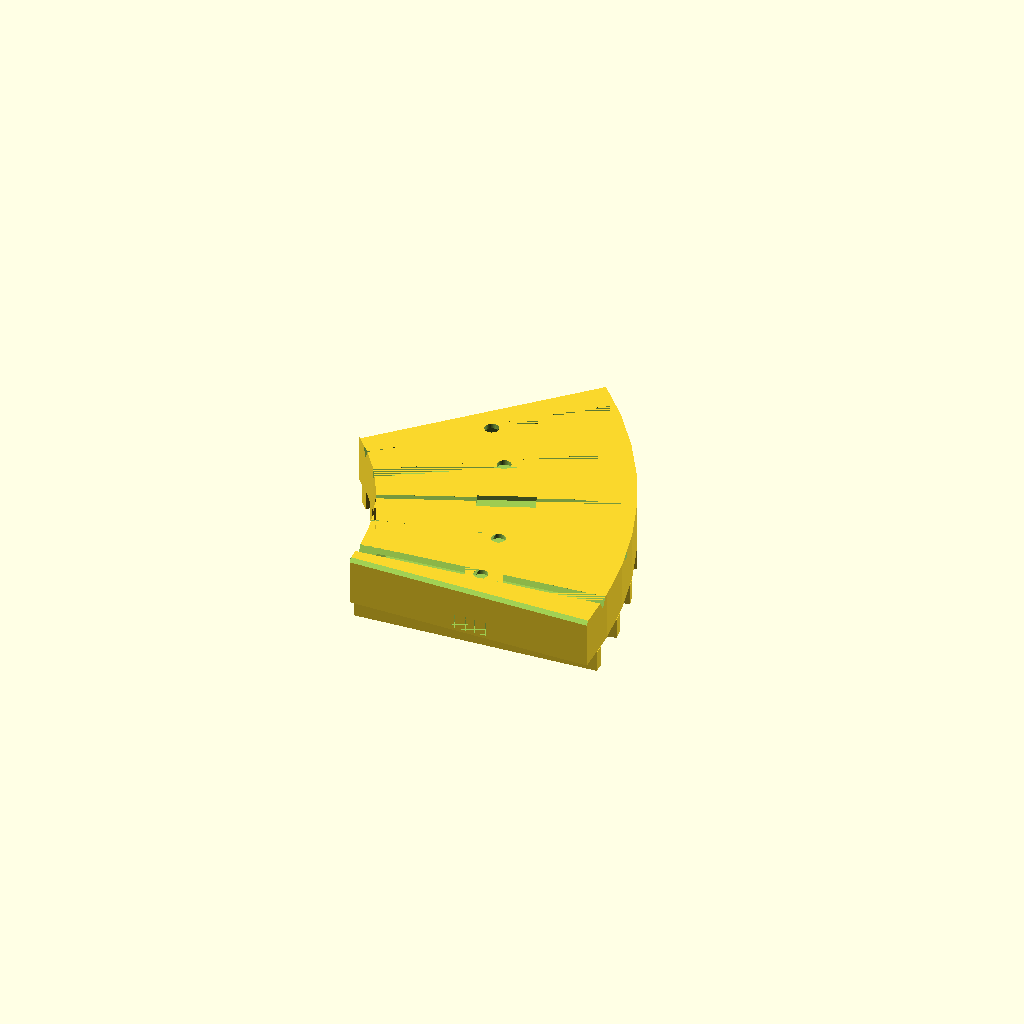
Cell 1 — every parameter at its default value.
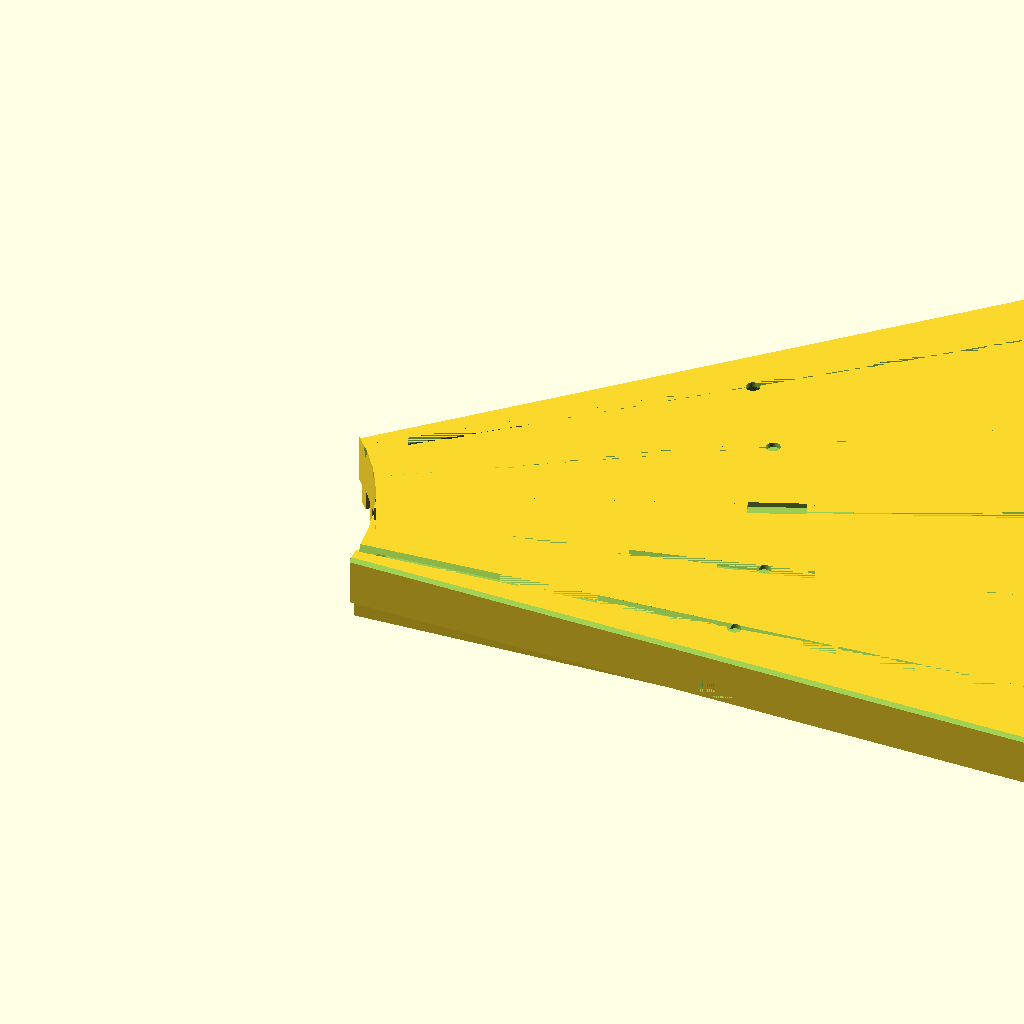
Cell 2 — OR set to 290, the other parameters unchanged.
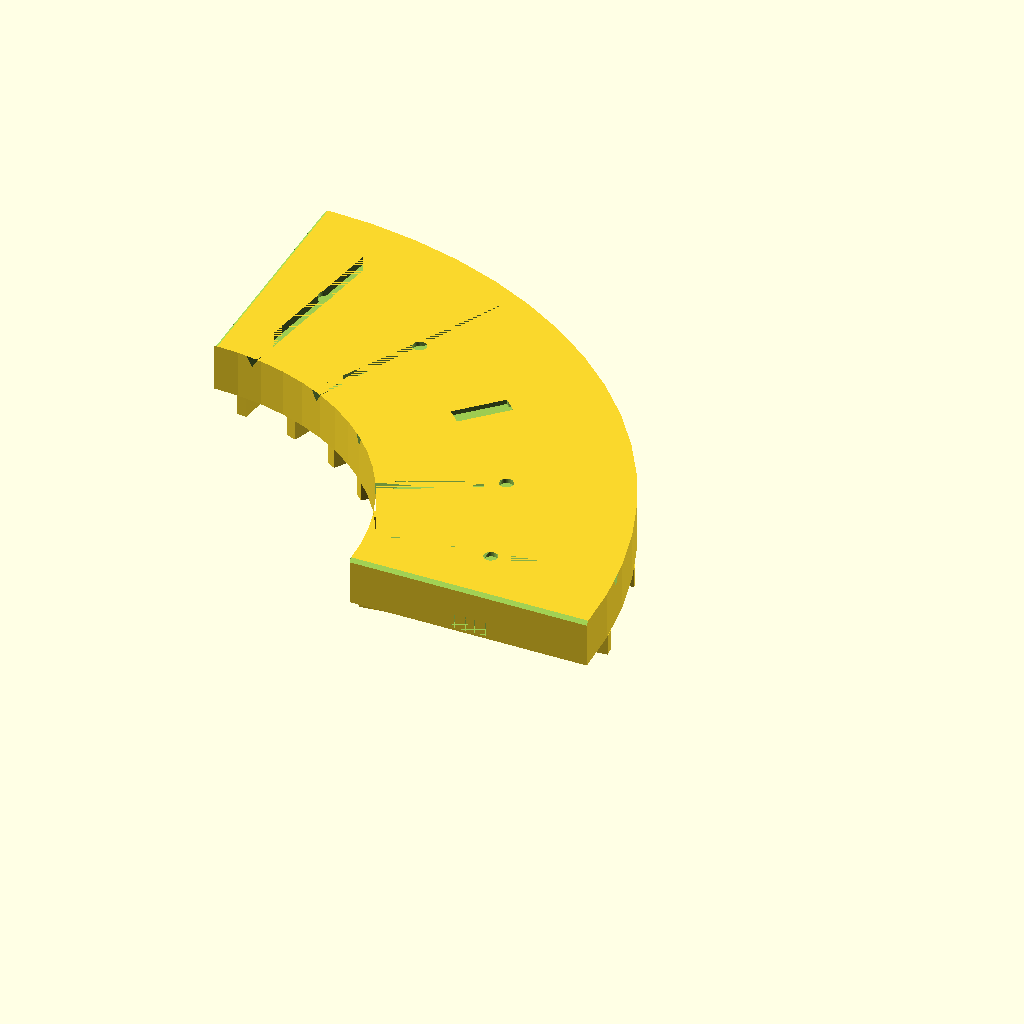
Cell 3 — ANG set to 90, the other parameters unchanged.
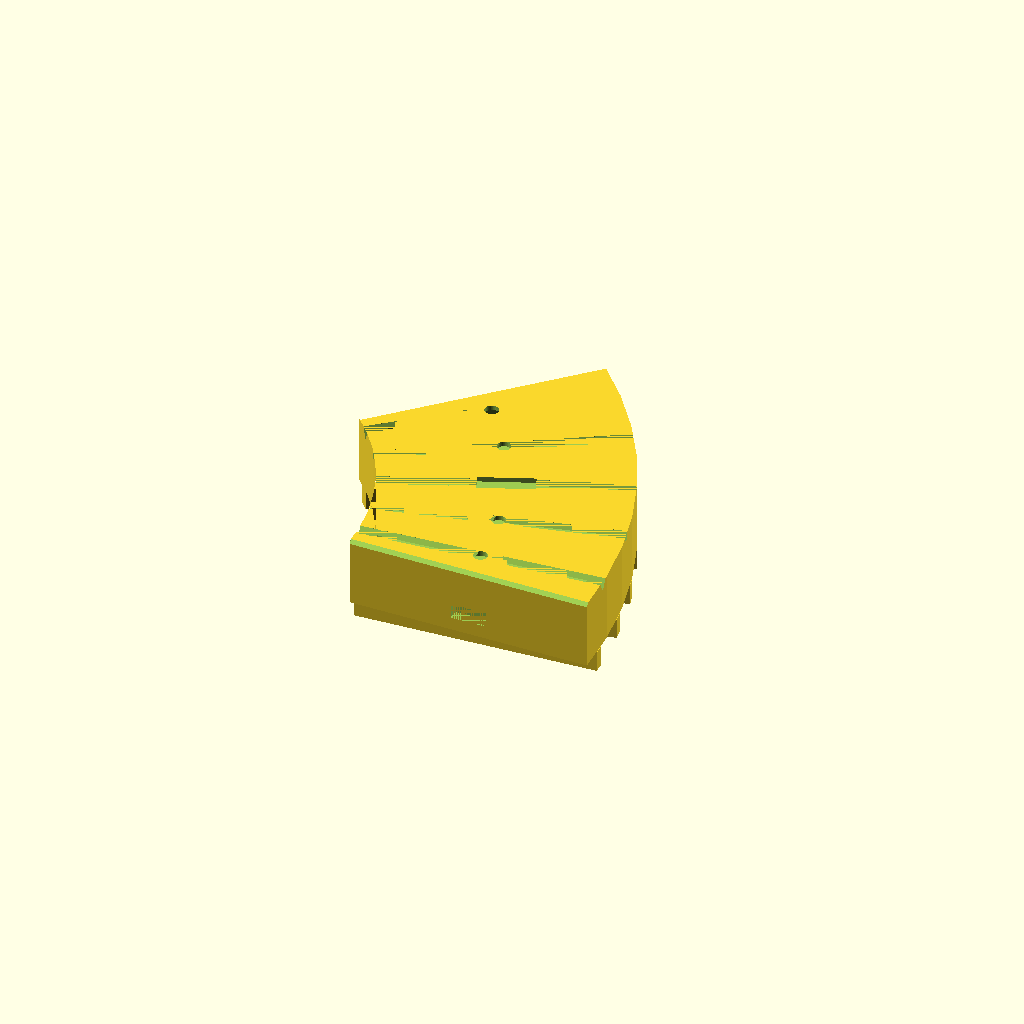
Cell 4 — BASE_H set to 12, the other parameters unchanged.
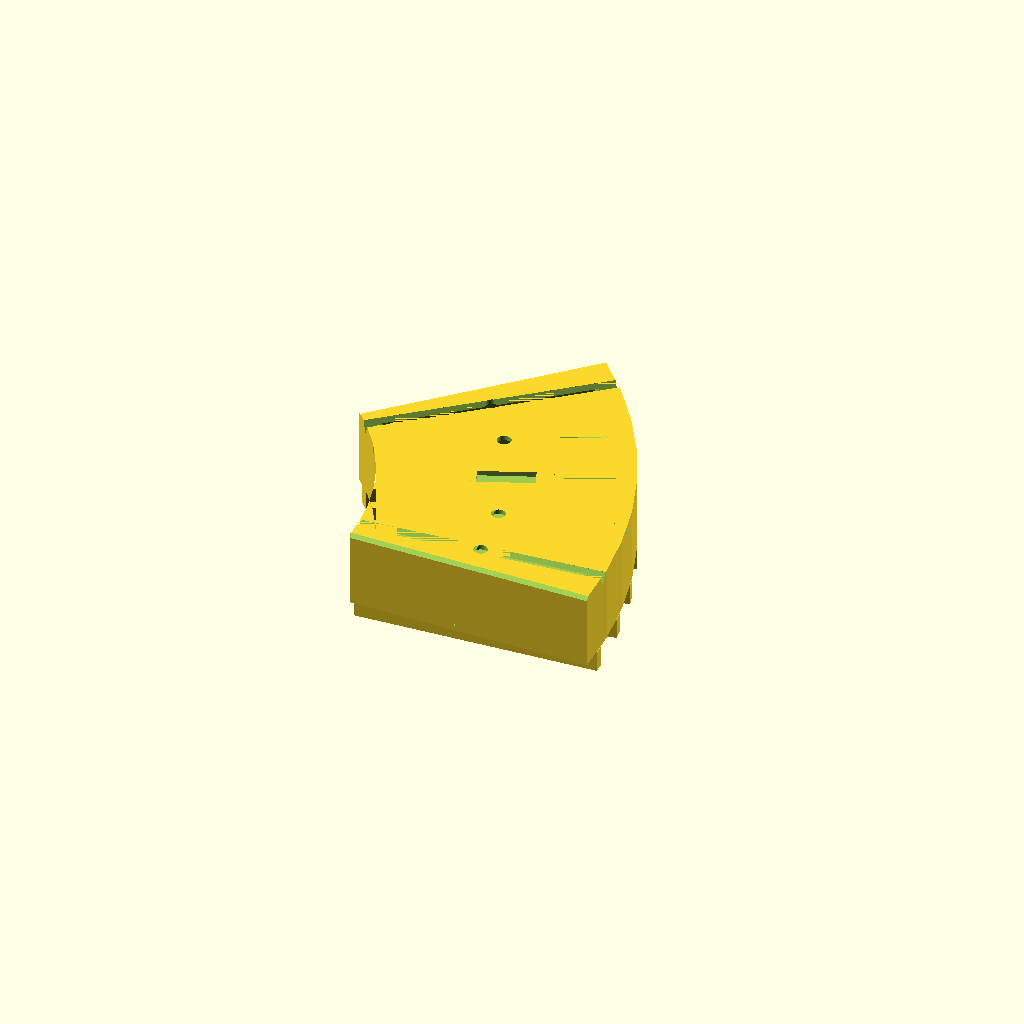
Cell 5 — FILL_H set to 16, the other parameters unchanged.
One fixed orthographic camera (rotation 55°, 0°, 25°; colour scheme Cornfield) for every cell.
The OpenSCAD source (engn676/3d_print/cowpad_tile_arc.scad):
// ═══════════════════════════════════════════════════════════════════════
//  CowPad — Arc Tile  ·  Demo Model  ·  1:8 Scale
//  ENGN676 Agricultural Engineering  ·  Lincoln University  ·  2026
//  Designer: Yu Zhou  ·  Supervisor: Majeed Safa
//
//  Real: 600mm pad width · 45° sector · 50mm thick (Hynds 1100L trough)
//  This: 70mm pad width  · 45° sector · 13mm thick + 4mm ribs = 17mm total
//
//  ► PRINT 2 COPIES of this file
//  ► Orientation : flat face DOWN (ribs stand on build plate)
//  ► Layer height : 0.2mm
//  ► Infill       : 20% gyroid
//  ► Supports     : NONE
//  ► Material     : PLA
//  ► Est. time    : ~2 hr per tile
//
//  SNAP CONNECTORS:
//    Each tile has a MALE TAB on its +45° radial edge
//    and a FEMALE SLOT on its 0° radial edge.
//    Press tiles together edge-to-edge → tab clicks into slot.
//    Pull apart to separate.
// ═══════════════════════════════════════════════════════════════════════

$fn = 64;

// ── Radii ────────────────────────────────────────────────────────────────
IR = 75;   // inner radius (trough side)
OR = 145;  // outer radius (field side)
ANG = 45;  // arc degrees per tile (8 tiles = full ring)

// ── Heights ──────────────────────────────────────────────────────────────
BASE_H = 6;   // solid structural base
FILL_H = 8;   // biochar fill cavity depth (increased to fit cartridge + spring)
H      = BASE_H + FILL_H;  // = 13mm above rib plane
RIB_H  = 4;   // ribs project down from base bottom

// ── Drainage channels (top surface, radial) ──────────────────────────────
// V-groove channels — 60° included angle, self-cleaning at low flow
// Research: V-profile maintains velocity as flow drops → flushes biochar fines
N_CH  = 5;    // number of radial V-grooves
CH_W  = 3.5;  // top opening width (mm) — 60° V: width = 2 × depth × tan(30°) ≈ 3.5mm
CH_D  = 3.0;  // groove depth (increased from 2.2 → better self-cleaning hydraulics)

// ── Top lid ──────────────────────────────────────────────────────────────
// Solid cover over cavity — cow hoof load bears on this (4–6mm for production)
// Drain holes pierced at channel centrelines
LID_H   = 1.5;  // demo: 1.5mm PLA | production: 4mm UV-HDPE
LID_D   = 4.0;  // drain hole diameter

// ── Edge chamfer (prevents hoof-catching at tile joints) ─────────────────
// Research: joint gap >3mm catches hooves; chamfer all top edges
CHAM  = 1.0;  // 1mm at 1:8 scale = 8mm real — standard for agricultural flooring

// ── Structural ribs (bottom) ─────────────────────────────────────────────
// Research: rib height 2.5–3× wall thickness reduces deflection ~90%
N_RIB = 7;    // was 5 — hoof point load distribution across 7 ribs
RIB_H = 6;    // was 4mm — taller ribs, better stiffness-to-weight
RIB_W = 3.0;  // was 2.5mm

// ── Biochar cavity ───────────────────────────────────────────────────────
CAV_WALL = 5;  // wall thickness around cavity
CAV_ANG  = 3;  // clearance from radial edges (degrees)

// ── Snap connector ───────────────────────────────────────────────────────
SN_W    = 10;  // tab width
SN_H    = 4;   // tab height in Z
SN_L    = 2.5; // protrusion length
SN_CHAM = 0.8; // chamfer on tab tip (guides engagement)
SN_POS  = (IR + OR) / 2;  // radial center of snap = 110mm

// ═══════════════════════════════════════════════════════════════════════
// HELPERS
// ═══════════════════════════════════════════════════════════════════════

module pie_2d(r, a1, a2) {
  steps = max(4, ceil(a2 - a1));
  pts = concat([[0, 0]],
    [for (i = [0:steps])
      [r * cos(a1 + i*(a2-a1)/steps),
       r * sin(a1 + i*(a2-a1)/steps)]]);
  polygon(pts);
}

module ring_sector_2d(ri, ro, a1, a2) {
  intersection() {
    difference() { circle(ro); circle(ri); }
    pie_2d(ro + 1, a1, a2);
  }
}

module ring_sector(ri, ro, a1, a2, h) {
  linear_extrude(h) ring_sector_2d(ri, ro, a1, a2);
}

// ═══════════════════════════════════════════════════════════════════════
// CONNECTORS
// ═══════════════════════════════════════════════════════════════════════

// Male tab — on +ANG edge, protrudes outward from tile
module snap_tab() {
  rotate([0, 0, ANG]) {
    // In this frame: ANG edge is along +X, tile interior is in -Y half.
    // Outward (+Y) = toward adjacent tile.
    translate([SN_POS - SN_W/2, 0, BASE_H/2 - SN_H/2])
      hull() {
        cube([SN_W, 0.01, SN_H]);
        translate([SN_CHAM, SN_L, SN_CHAM])
          cube([SN_W - 2*SN_CHAM, 0.01, SN_H - 2*SN_CHAM]);
      }
  }
}

// Female slot — cut into 0° edge, receives tab from adjacent tile
module snap_slot_cut() {
  // At 0° edge (along +X), tile interior is +Y. Slot opens at Y=0.
  translate([SN_POS - SN_W/2 - 0.2, 0, BASE_H/2 - SN_H/2 - 0.2])
    cube([SN_W + 0.4, SN_L + 0.5, SN_H + 0.4]);
}

// ═══════════════════════════════════════════════════════════════════════
// FEATURES
// ═══════════════════════════════════════════════════════════════════════

// V-groove radial channels — self-cleaning triangular cross-section
// hull() of 3 parallel lines creates a triangular prism (V-shape)
// Tip at depth CH_D below surface, opening CH_W wide at surface
module channel_cuts() {
  for (i = [0:N_CH-1]) {
    a = (i + 0.5) * ANG / N_CH;
    rotate([0, 0, a])
      translate([IR - 1, 0, H - CH_D - 0.01])
        hull() {
          cube([OR - IR + 2, 0.01, 0.01]);                         // V tip
          translate([0, -CH_W/2, CH_D]) cube([OR - IR + 2, 0.01, 0.01]); // left top
          translate([0,  CH_W/2, CH_D]) cube([OR - IR + 2, 0.01, 0.01]); // right top
        }
  }
}

// Edge chamfers — top corners of both radial faces
// Prevents hoof-catching at tile joints (research: >3mm gap = lameness risk)
module edge_chamfers() {
  for (a = [0, ANG]) {
    rotate([0, 0, a])
      translate([IR, 0, H - CHAM])
        rotate([45, 0, 0])
          cube([OR - IR, CHAM * 1.5, CHAM * 1.5]);
  }
}

// drain_slots() removed — replaced by lid_drain_holes() (circular, through lid only)

// Fill cavity — stops LID_H below top face (lid covers it)
module cavity_cut() {
  translate([0, 0, BASE_H])
    ring_sector(IR + CAV_WALL, OR - CAV_WALL,
                CAV_ANG, ANG - CAV_ANG,
                FILL_H - LID_H + 0.1);
}

// Pull-tab slot through lid — rectangular opening for cartridge pull tab (14×4mm)
// Without this the 14mm-wide tab would be blocked by the solid lid.
module pull_tab_slot() {
  rotate([0, 0, ANG / 2])
    translate([(IR + OR) / 2 - 8, -2.5, H - LID_H - 0.1])
      cube([16, 5, LID_H + 0.2]);   // 16mm radial × 5mm arc × through lid
}

// Drain holes through lid — one per channel, at mid-radius
// Urine sits in surface channel → flows into hole → drops to biochar
module lid_drain_holes() {
  R_MID = (IR + OR) / 2;
  for (i = [0:N_CH-1]) {
    a = (i + 0.5) * ANG / N_CH;
    rotate([0, 0, a])
      translate([R_MID, 0, H - LID_H - 0.1])
        cylinder(d = LID_D, h = LID_H + 0.2);
  }
}

// Structural ribs — project below base, stand on build plate when printing
module ribs() {
  for (i = [0:N_RIB-1]) {
    a = (i + 0.5) * ANG / N_RIB;
    rotate([0, 0, a])
      translate([IR, -RIB_W/2, -RIB_H])
        cube([OR - IR, RIB_W, RIB_H]);
  }
}

// ═══════════════════════════════════════════════════════════════════════
// ASSEMBLE
// Translate up by RIB_H so rib tips sit at Z=0 (on build plate)
// ═══════════════════════════════════════════════════════════════════════

translate([0, 0, RIB_H]) {
  difference() {
    union() {
      ring_sector(IR, OR, 0, ANG, H);
      ribs();
      snap_tab();
    }
    cavity_cut();
    channel_cuts();
    lid_drain_holes();
    pull_tab_slot();
    snap_slot_cut();
    edge_chamfers();
  }
}
Customizer parameters (derived from the source; name, type, default, range or options):
IR: number, default 75
OR: number, default 145
ANG: number, default 45
BASE_H: number, default 6
FILL_H: number, default 8
RIB_H: number, default 6
N_CH: number, default 5
CH_W: number, default 3.5
CH_D: number, default 3
LID_H: number, default 1.5
LID_D: number, default 4
CHAM: number, default 1
N_RIB: number, default 7
RIB_W: number, default 3
CAV_WALL: number, default 5
CAV_ANG: number, default 3
SN_W: number, default 10
SN_H: number, default 4
SN_L: number, default 2.5
SN_CHAM: number, default 0.8
